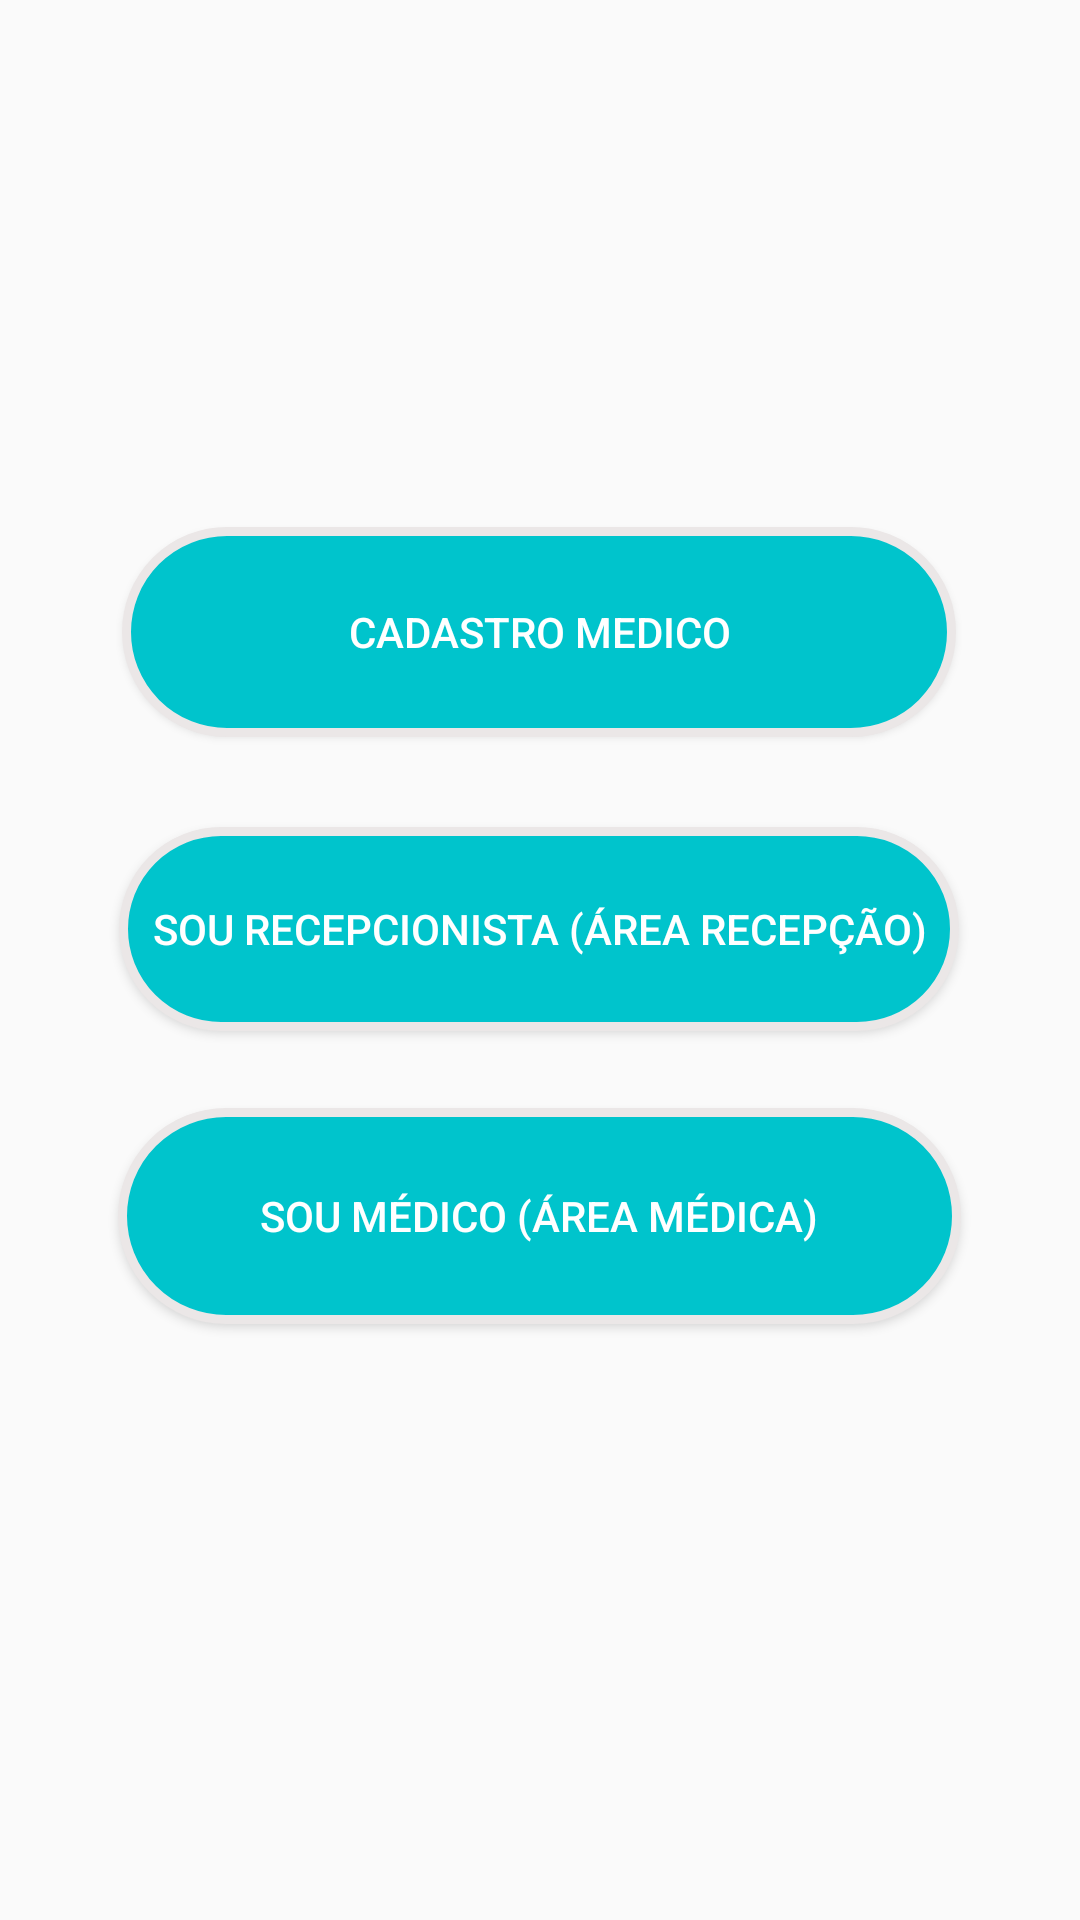

Reconstruct the res/layout file that produces this screen, plus the resources it refers to.
<!-- AndroidManifest.xml: application theme Theme.AplicativoTeste -->
<!-- res/layout/activity_menu.xml -->
<?xml version="1.0" encoding="utf-8"?>
<android.support.constraint.ConstraintLayout xmlns:android="http://schemas.android.com/apk/res/android"
    xmlns:app="http://schemas.android.com/apk/res-auto"
    xmlns:tools="http://schemas.android.com/tools"
    android:layout_width="match_parent"
    android:layout_height="match_parent"
    tools:context=".InterfaceAndroid.Menu"
    tools:layout_editor_absoluteX="0dp"
    tools:layout_editor_absoluteY="39dp">


    <Button
        android:id="@+id/botaoRecepcao"
        android:layout_width="280dp"
        android:layout_height="68dp"
        android:background="@drawable/background_button"
        android:includeFontPadding="true"
        android:onClick="TelaRecepcao"
        android:text="SOU RECEPCIONISTA (ÁREA RECEPÇÃO)"
        android:textColor="#FFFFFF"
        app:layout_constraintBottom_toBottomOf="parent"
        app:layout_constraintEnd_toEndOf="parent"
        app:layout_constraintHorizontal_bias="0.496"
        app:layout_constraintStart_toStartOf="parent"
        app:layout_constraintTop_toTopOf="parent"
        app:layout_constraintVertical_bias="0.482" />

    <Button
        android:id="@+id/botaoCadastroMedico"
        android:layout_width="278dp"
        android:layout_height="70dp"
        android:background="@drawable/background_button"
        android:includeFontPadding="true"
        android:onClick="TelaCadastrarMedico"
        android:text="Cadastro Medico"
        android:textColor="#FFFFFF"
        app:layout_constraintBottom_toBottomOf="parent"
        app:layout_constraintEnd_toEndOf="parent"
        app:layout_constraintHorizontal_bias="0.496"
        app:layout_constraintStart_toStartOf="parent"
        app:layout_constraintTop_toTopOf="parent"
        app:layout_constraintVertical_bias="0.308" />

    <Button
        android:id="@+id/botaoAreaMedica"
        android:layout_width="281dp"
        android:layout_height="72dp"
        android:background="@drawable/background_button"
        android:includeFontPadding="true"
        android:onClick="telaAreaMedica"
        android:text="SOU MÉDICO (ÁREA MÉDICA)"
        android:textColor="#FFFFFF"
        app:layout_constraintBottom_toBottomOf="parent"
        app:layout_constraintEnd_toEndOf="parent"
        app:layout_constraintHorizontal_bias="0.496"
        app:layout_constraintStart_toStartOf="parent"
        app:layout_constraintTop_toTopOf="parent"
        app:layout_constraintVertical_bias="0.65" />
</android.support.constraint.ConstraintLayout>
<!-- resources referenced by this layout -->
<resources>
  <!-- drawable background_button (drawable) -->
  <?xml version="1.0" encoding="utf-8"?>
  <shape xmlns:android="http://schemas.android.com/apk/res/android">
  
      <solid android:color="#00C4CC" />
  
      <corners
          android:bottomLeftRadius="200dp"
          android:bottomRightRadius="200dp"
          android:topLeftRadius="200dp"
          android:topRightRadius="200dp" />
  
      <stroke
          android:width="3dp"
          android:color="#EBE7E7" />
  
  </shape>
  <style name="Theme.AplicativoTeste" parent="Theme.AppCompat.Light.DarkActionBar">
          
          <item name="colorPrimary">@color/purple_500</item>
          <item name="colorPrimaryDark">@color/purple_700</item>
          <item name="colorAccent">@color/teal_200</item>
          
      </style>
  <color name="purple_500">#03A9F4</color>
  <color name="purple_700">#2196F3</color>
  <color name="teal_200">#FF03DAC5</color>
</resources>
